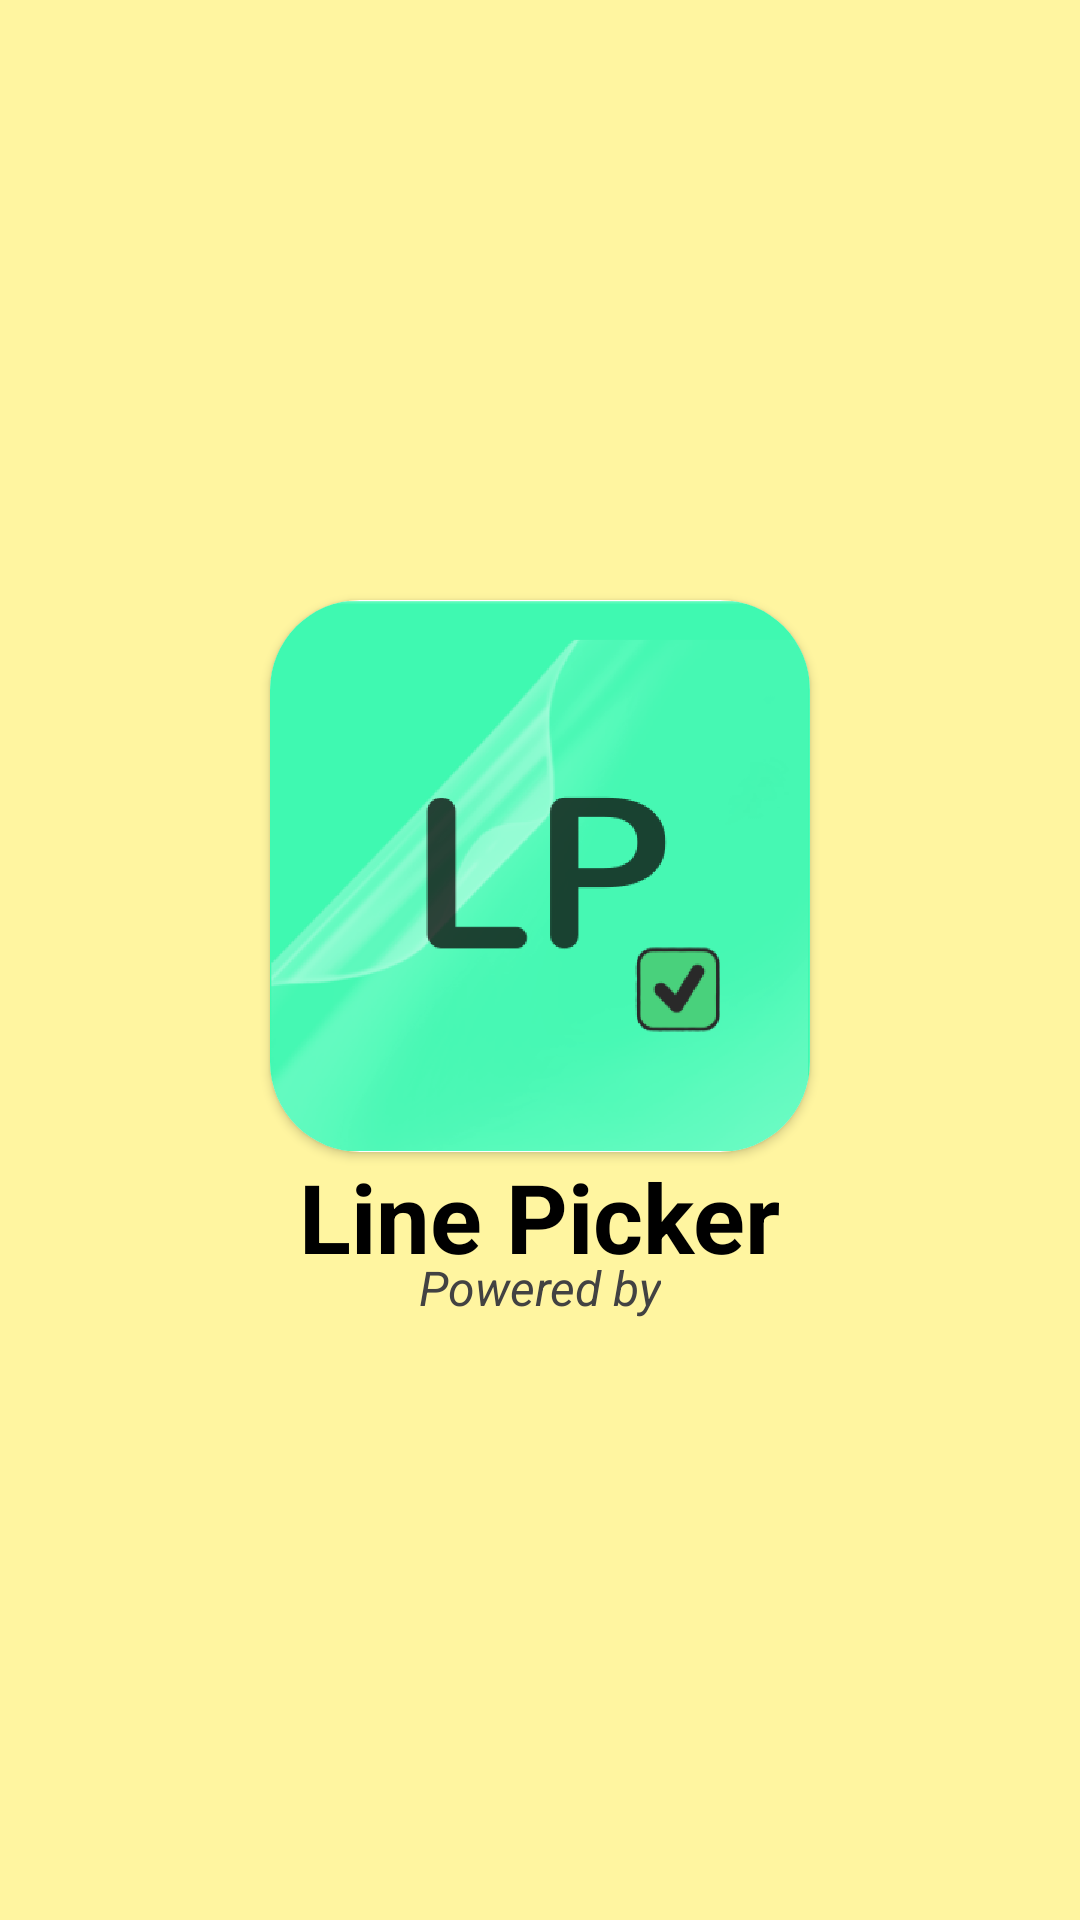

Reconstruct the res/layout file that produces this screen, plus the resources it refers to.
<!-- AndroidManifest.xml: application theme Theme.LinePicker -->
<!-- res/layout/fragment_splash_screen.xml -->
<?xml version="1.0" encoding="utf-8"?>
<androidx.constraintlayout.widget.ConstraintLayout
    xmlns:android="http://schemas.android.com/apk/res/android"
    xmlns:app="http://schemas.android.com/apk/res-auto"
    android:layout_width="match_parent"
    android:layout_height="match_parent"
    android:background="#FFF5A0">

    <androidx.cardview.widget.CardView
        android:id="@+id/icon"
        android:layout_height="wrap_content"
        android:layout_width="wrap_content"
        app:cardCornerRadius="30dp"
        android:layout_marginTop="200dp"
        app:layout_constraintEnd_toEndOf="parent"
        app:layout_constraintStart_toStartOf="parent"
        app:layout_constraintTop_toTopOf="parent">

        <ImageView
            android:layout_width="180dp"
            android:layout_height="184dp"
            android:src="@drawable/icon"/>

    </androidx.cardview.widget.CardView>

    <TextView
        android:layout_width="wrap_content"
        android:layout_height="wrap_content"
        android:text="@string/app_name"
        android:textSize="32sp"
        android:textColor="@color/black"
        android:textStyle="bold"
        app:layout_constraintEnd_toEndOf="parent"
        app:layout_constraintStart_toStartOf="parent"
        app:layout_constraintTop_toBottomOf="@id/icon"/>

    <TextView
        android:layout_width="wrap_content"
        android:layout_height="wrap_content"
        android:text="@string/powered_by"
        android:textSize="16sp"
        android:textColor="@color/cardview_dark_background"
        android:textStyle="italic"
        app:layout_constraintEnd_toEndOf="parent"
        app:layout_constraintStart_toStartOf="parent"
        app:layout_constraintBottom_toTopOf="@id/logo"/>

    <ImageView
        android:id="@+id/logo"
        android:layout_width="130dp"
        android:layout_height="80dp"
        android:layout_marginBottom="120dp"
        android:src="@drawable/logo"
        app:layout_constraintBottom_toBottomOf="parent"
        app:layout_constraintEnd_toEndOf="parent"
        app:layout_constraintStart_toStartOf="parent" />

</androidx.constraintlayout.widget.ConstraintLayout>
<!-- resources referenced by this layout -->
<resources>
  <color name="black">#FF000000</color>
  <!-- drawable icon: png bitmap (drawable, 80488 bytes) -->
  <string name="app_name">Line Picker</string>
  <string name="powered_by">Powered by</string>
  <style name="Theme.LinePicker" parent="Theme.Material3.DayNight" />
</resources>
